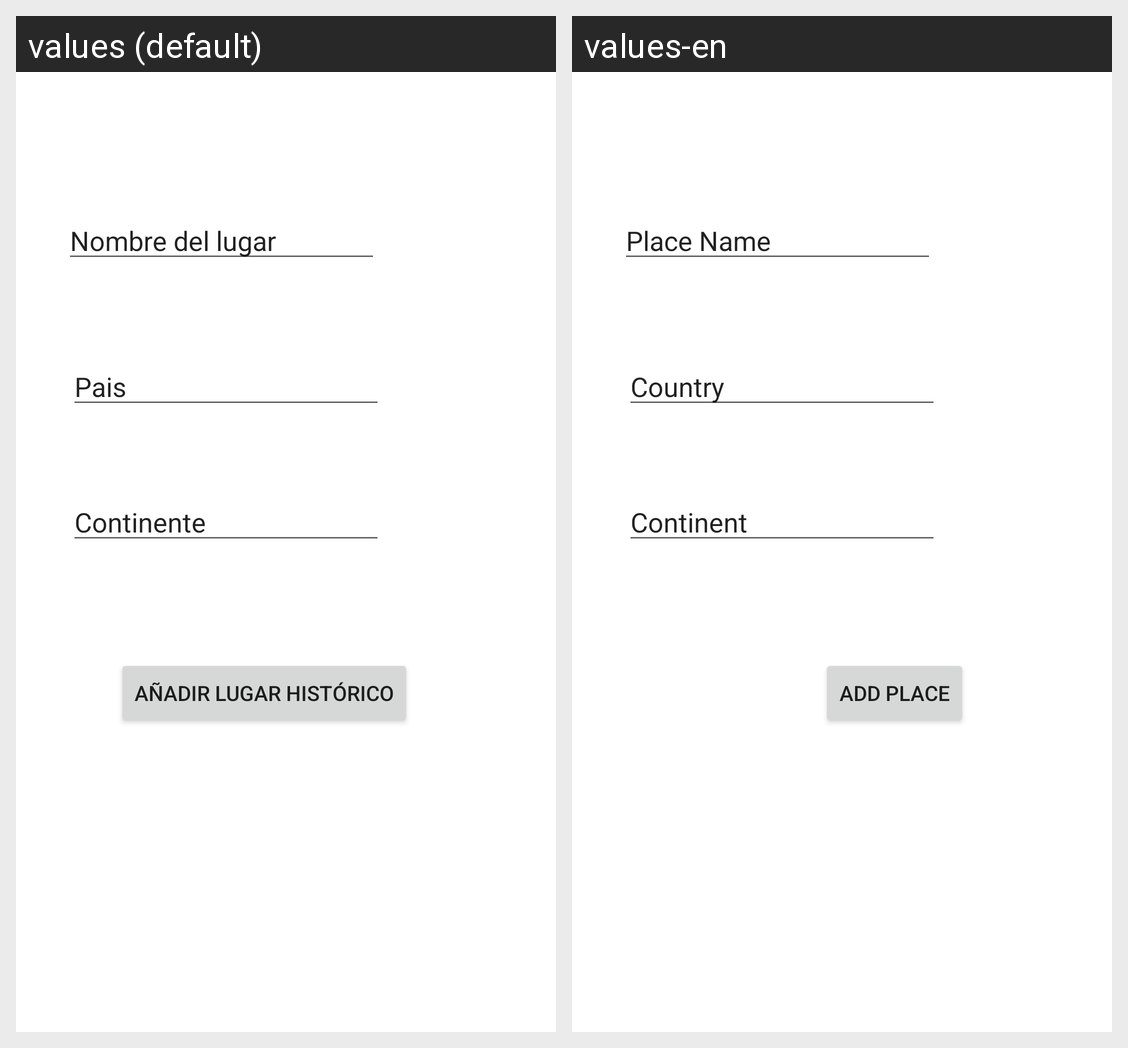

Locale-by-locale string values for the Android screen shown in this grid:
Android screen res/layout/fragment_create_place.xml rendered under 2 locales, left to right: values (default), values-en. Device: Nexus 5 (rendered at 1080×1920; each locale shown at half size, 540×960, under a caption strip naming it); theme Theme.BiblioWar.
Strings drawn on this screen, with the default value and each locale's value (text and hints the layout hard-codes, and strings that could not be matched under every locale, appear in the picture but are not listed):

add_place_name
  values: Nombre del lugar
  values-en: Place Name

add_place_country
  values: Pais
  values-en: Country

add_place_continente
  values: Continente
  values-en: Continent

add_place
  values: Añadir lugar histórico
  values-en: Add Place
